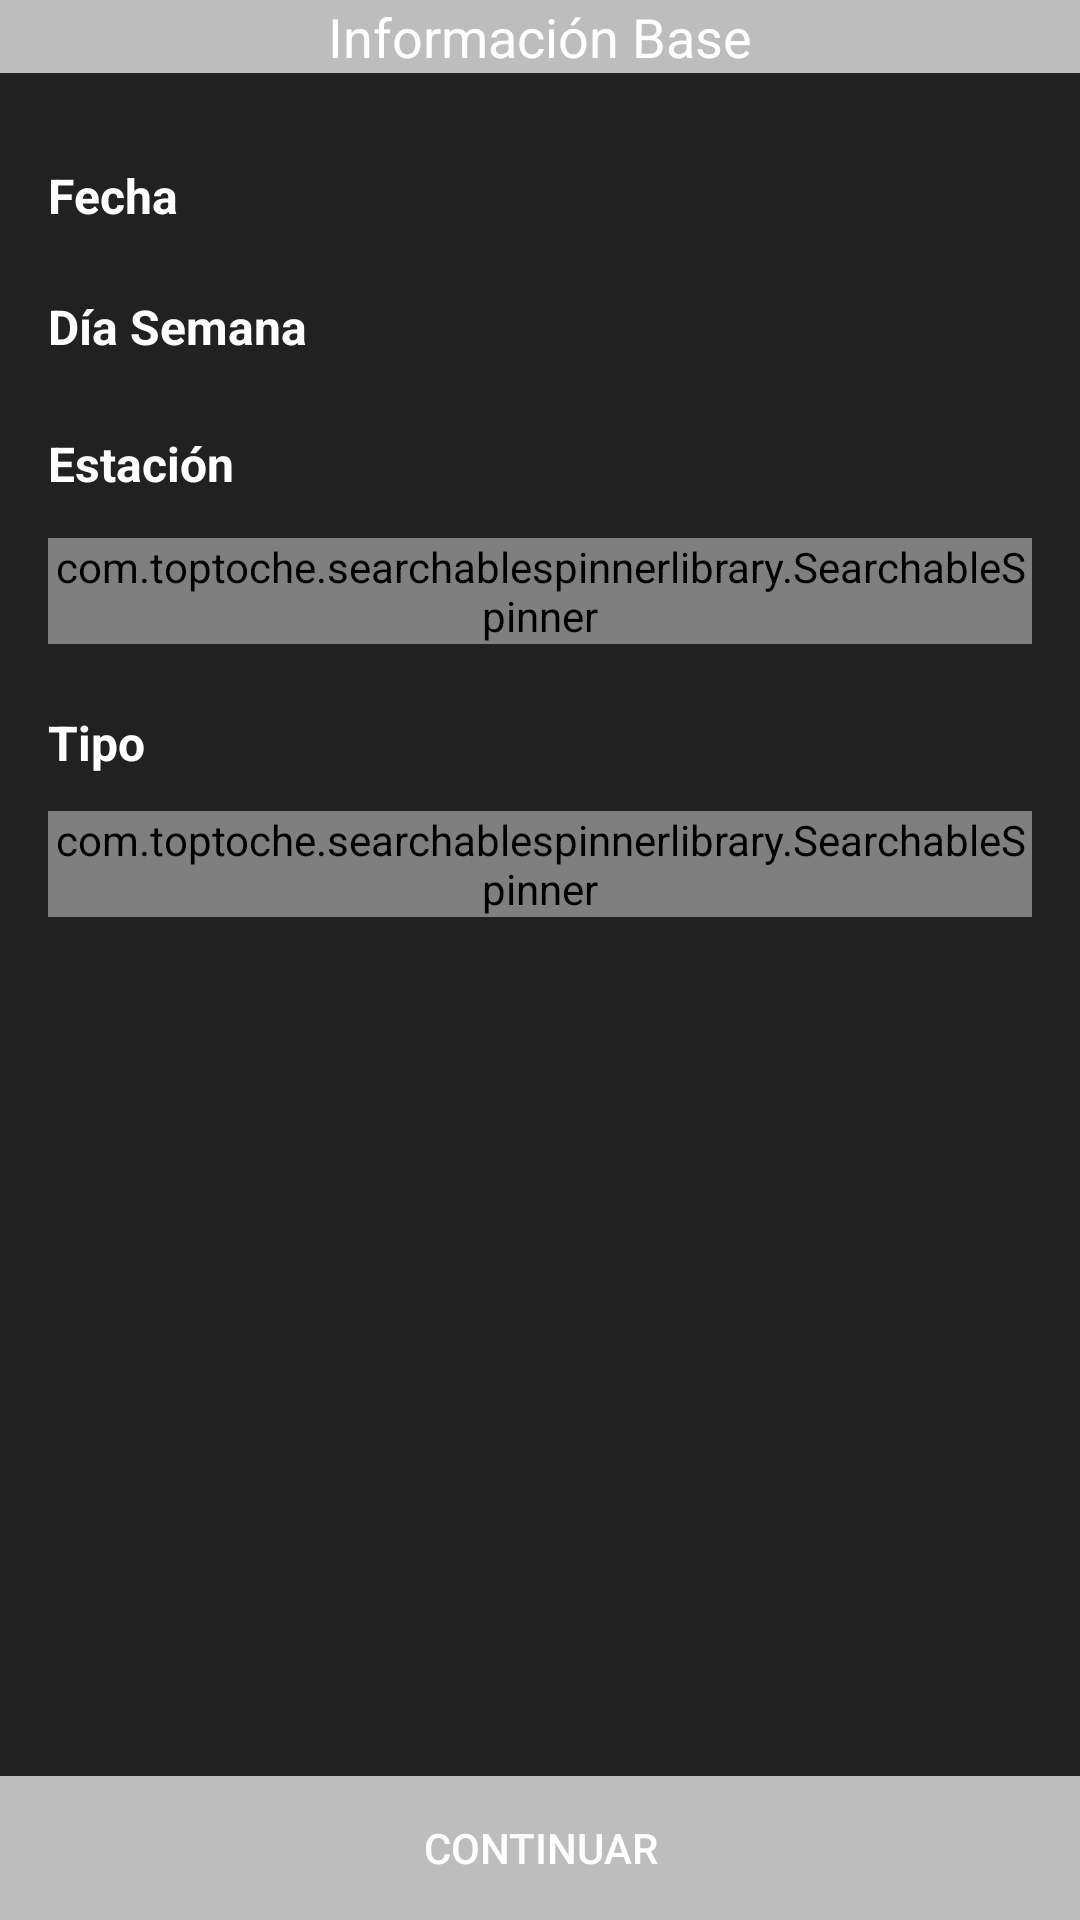

Android layout source for this screen:
<!-- AndroidManifest.xml: application theme AppTheme -->
<!-- res/layout/activity_origen_destino.xml -->
<?xml version="1.0" encoding="utf-8"?>
<RelativeLayout xmlns:android="http://schemas.android.com/apk/res/android"
    xmlns:app="http://schemas.android.com/apk/res-auto"
    xmlns:tools="http://schemas.android.com/tools"
    android:layout_width="match_parent"
    android:layout_height="match_parent"
    android:background="@color/colorPrimaryDark"
    tools:context="com.transmilenio.transmisurvey.activites.OrigenDestinoActivity">

    <Button
        android:id="@+id/ode_continuar_button"
        style="@style/AppTheme.Button"
        android:layout_width="match_parent"
        android:layout_height="wrap_content"
        android:layout_alignParentBottom="true"
        android:layout_alignParentLeft="true"
        android:layout_alignParentStart="true"
        android:text="@string/continuar" />

    <TextView
        android:id="@+id/tituloPanel"
        style="@style/AppTheme.Banner"
        android:layout_width="wrap_content"
        android:layout_height="wrap_content"
        android:text="@string/infoBase"
        android:layout_alignParentTop="true"
        android:layout_alignParentLeft="true"
        android:layout_alignParentStart="true"
        android:layout_alignParentRight="true"
        android:layout_alignParentEnd="true" />

    <RelativeLayout
        android:layout_width="match_parent"
        android:layout_height="match_parent"
        android:paddingLeft="16dp"
        android:paddingRight="16dp"
        android:layout_below="@+id/tituloPanel">

        <TextView
            android:id="@+id/ode_fecha_textView"
            android:layout_width="wrap_content"
            android:layout_height="wrap_content"
            android:text="@string/fecha"
            style="@style/AppTheme.Encabezado"
            android:layout_marginTop="30dp"
            android:layout_alignParentTop="true"
            android:layout_alignParentLeft="true"
            android:layout_alignParentStart="true" />

        <TextView
            android:id="@+id/ode_fecha_text"
            android:layout_width="wrap_content"
            android:layout_height="wrap_content"
            android:text=""
            style="@style/AppTheme.Texto"
            android:layout_alignBaseline="@+id/ode_fecha_textView"
            android:layout_alignBottom="@+id/ode_fecha_textView"
            android:layout_marginLeft="120dp"
            android:layout_marginStart="120dp" />

        <TextView
            android:id="@+id/ode_diaSemana_text"
            android:layout_width="wrap_content"
            android:layout_height="wrap_content"
            android:layout_marginTop="22dp"
            android:text="@string/diaSemana"
            style="@style/AppTheme.Encabezado"
            android:layout_below="@+id/ode_fecha_textView"
            android:layout_alignParentLeft="true"
            android:layout_alignParentStart="true" />

        <TextView
            android:id="@+id/ode_dia_textView"
            android:layout_width="wrap_content"
            android:layout_height="wrap_content"
            android:layout_alignTop="@+id/ode_diaSemana_text"
            android:text=""
            style="@style/AppTheme.Texto"
            android:layout_alignLeft="@+id/ode_fecha_text"
            android:layout_alignStart="@+id/ode_fecha_text" />

        <TextView
            android:id="@+id/ode_estacion_text"
            android:layout_width="wrap_content"
            android:layout_height="wrap_content"
            style="@style/AppTheme.Encabezado"
            android:layout_marginTop="24dp"
            android:text="@string/estacion"
            android:layout_below="@+id/ode_diaSemana_text"
            android:layout_alignParentLeft="true"
            android:layout_alignParentStart="true" />

        <com.toptoche.searchablespinnerlibrary.SearchableSpinner
            android:id="@+id/ode_estacion_sepinner"
            android:layout_width="match_parent"
            android:layout_height="wrap_content"
            android:layout_marginTop="14dp"
            android:layout_below="@+id/ode_estacion_text"
            android:layout_alignParentLeft="true"
            android:layout_alignParentStart="true" />

        <TextView
            android:id="@+id/ode_tipo_text"
            android:layout_width="wrap_content"
            android:layout_height="wrap_content"
            style="@style/AppTheme.Encabezado"
            android:layout_marginTop="22dp"
            android:text="@string/tipo"
            android:layout_below="@+id/ode_estacion_sepinner"
            android:layout_alignParentLeft="true"
            android:layout_alignParentStart="true" />

        <com.toptoche.searchablespinnerlibrary.SearchableSpinner
            android:id="@+id/ode_tipo_sepinner"
            android:layout_width="match_parent"
            android:layout_height="wrap_content"
            android:layout_marginTop="12dp"
            android:layout_below="@+id/ode_tipo_text"
            android:layout_alignParentLeft="true"
            android:layout_alignParentStart="true" />

    </RelativeLayout>

</RelativeLayout>
<!-- resources referenced by this layout -->
<resources>
  <color name="colorPrimaryDark">#212121</color>
  <string name="continuar">Continuar</string>
  <string name="diaSemana">Día Semana</string>
  <string name="estacion">Estación</string>
  <string name="fecha">Fecha</string>
  <string name="infoBase">Información Base</string>
  <string name="tipo">Tipo</string>
  <style name="AppTheme.Banner" parent="@android:style/TextAppearance.Medium">
          <item name="android:layout_width">fill_parent</item>
          <item name="android:layout_height">50dp</item>
          <item name="android:textAlignment">center</item>
          <item name="android:background">@color/colorSecondaryLigth</item>
          <item name="android:textColor">@color/colorTextButton</item>
  
      </style>
  <style name="AppTheme.Button" parent="Widget.AppCompat.Button.Borderless">
          <item name="android:background">@color/colorSecondaryLigth</item>
          <item name="android:textColor">@color/colorTextButton</item>
      </style>
  <style name="AppTheme.Encabezado">
          <item name="android:textSize">16sp</item>
          <item name="android:textStyle">bold</item>
          <item name="android:textColor">@color/colorPrimaryText</item>
      </style>
  <style name="AppTheme.Texto">
          <item name="android:textColor">@color/colorPrimaryText</item>
          <item name="android:textSize">16sp</item>
  
      </style>
  <style name="AppTheme" parent="Theme.AppCompat.Light.DarkActionBar">
          
          <item name="colorPrimary">@color/colorPrimary</item>
          <item name="colorPrimaryDark">@color/colorPrimaryDark</item>
          <item name="colorAccent">@color/colorAccent</item>
          
      </style>
  <color name="colorSecondaryLigth">#BDBDBD</color>
  <color name="colorTextButton">#FFFFFF</color>
  <color name="colorPrimaryText">#FFFFFF</color>
  <color name="colorPrimary">#ff5f52</color>
  <color name="colorAccent">#4f5b62</color>
</resources>
